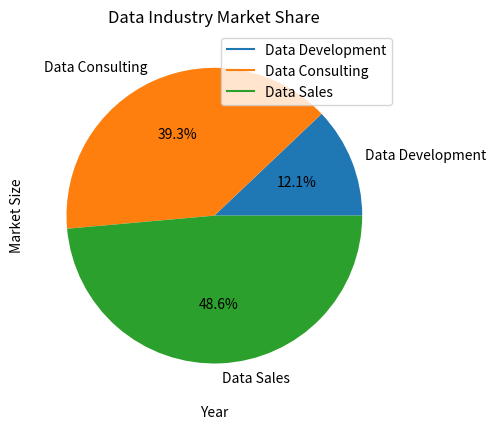

Source code (Python):
#!/usr/bin/env python
# coding: utf-8

# In[1]:


import matplotlib.pyplot as plt

# 데이터
year = [2015, 2016, 2017, 2018, 2019, 2020, 2021]
dev = [14124, 15720, 16457, 18617, 20805, 25133, 30566]
consult = [55280, 55850, 58894, 61290, 65412, 76999, 86335]
sales = [64151, 65977, 68179, 75778, 82364, 97891, 114071]

# 시계열 그래프
plt.plot(year, dev, label='Data Development')
plt.plot(year, consult, label='Data Consulting')
plt.plot(year, sales, label='Data Sales')
plt.xlabel('Year')
plt.ylabel('Market Size')
plt.title('Data Industry Market Size')
plt.legend()
plt.show()

# 파이 차트
total_market = sum(dev) + sum(consult) + sum(sales)
market_share = [sum(dev)/total_market, sum(consult)/total_market, sum(sales)/total_market]
labels = ['Data Development', 'Data Consulting', 'Data Sales']
plt.pie(market_share, labels=labels, autopct='%1.1f%%')
plt.title('Data Industry Market Share')
plt.show()

